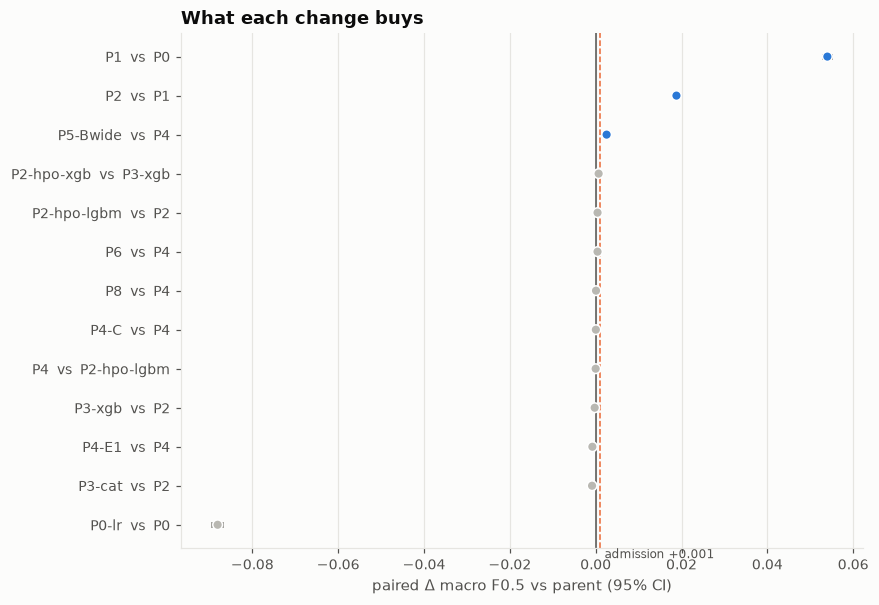

Source data for this figure (header and first rows):
pipeline, parent, delta, lo, hi, p_le_0, admitted
P0, P-rule, 0.213, 0.2109, 0.2151, 0.0, True
P0-lr, P0, -0.08808, -0.08941, -0.08675, 1.0, False
P1, P0, 0.05398, 0.0529, 0.05504, 0.0, True
P2, P1, 0.01881, 0.01817, 0.01946, 0.0, True
P2-hpo-lgbm, P2, 0.0004318, 0.0001322, 0.0007251, 0.004, False
P2-hpo-xgb, P3-xgb, 0.000686, 0.0003912, 0.000988, 0.0, False
P3-cat, P2, -0.0008478, -0.001179, -0.0004776, 1.0, False
P3-xgb, P2, -0.0002353, -0.0005255, 5.930903373560788e-05, 0.942, False
P4, P2-hpo-lgbm, -9.864648760445079e-06, -0.0001975, 0.0001797, 0.561, False
P4-C, P4, 3.431493270114216e-05, -0.0002085, 0.0003156, 0.362, False
P4-E1, P4, -0.0007729, -0.001111, -0.0004141, 1.0, False
P5-Bwide, P4, 0.002544, 0.002236, 0.002884, 0.0, True
P6, P4, 0.0004273, 0.0001539, 0.0007045, 0.002, False
P8, P4, 7.764954079020014e-05, -7.754109835529543e-05, 0.0002464, 0.137, False
